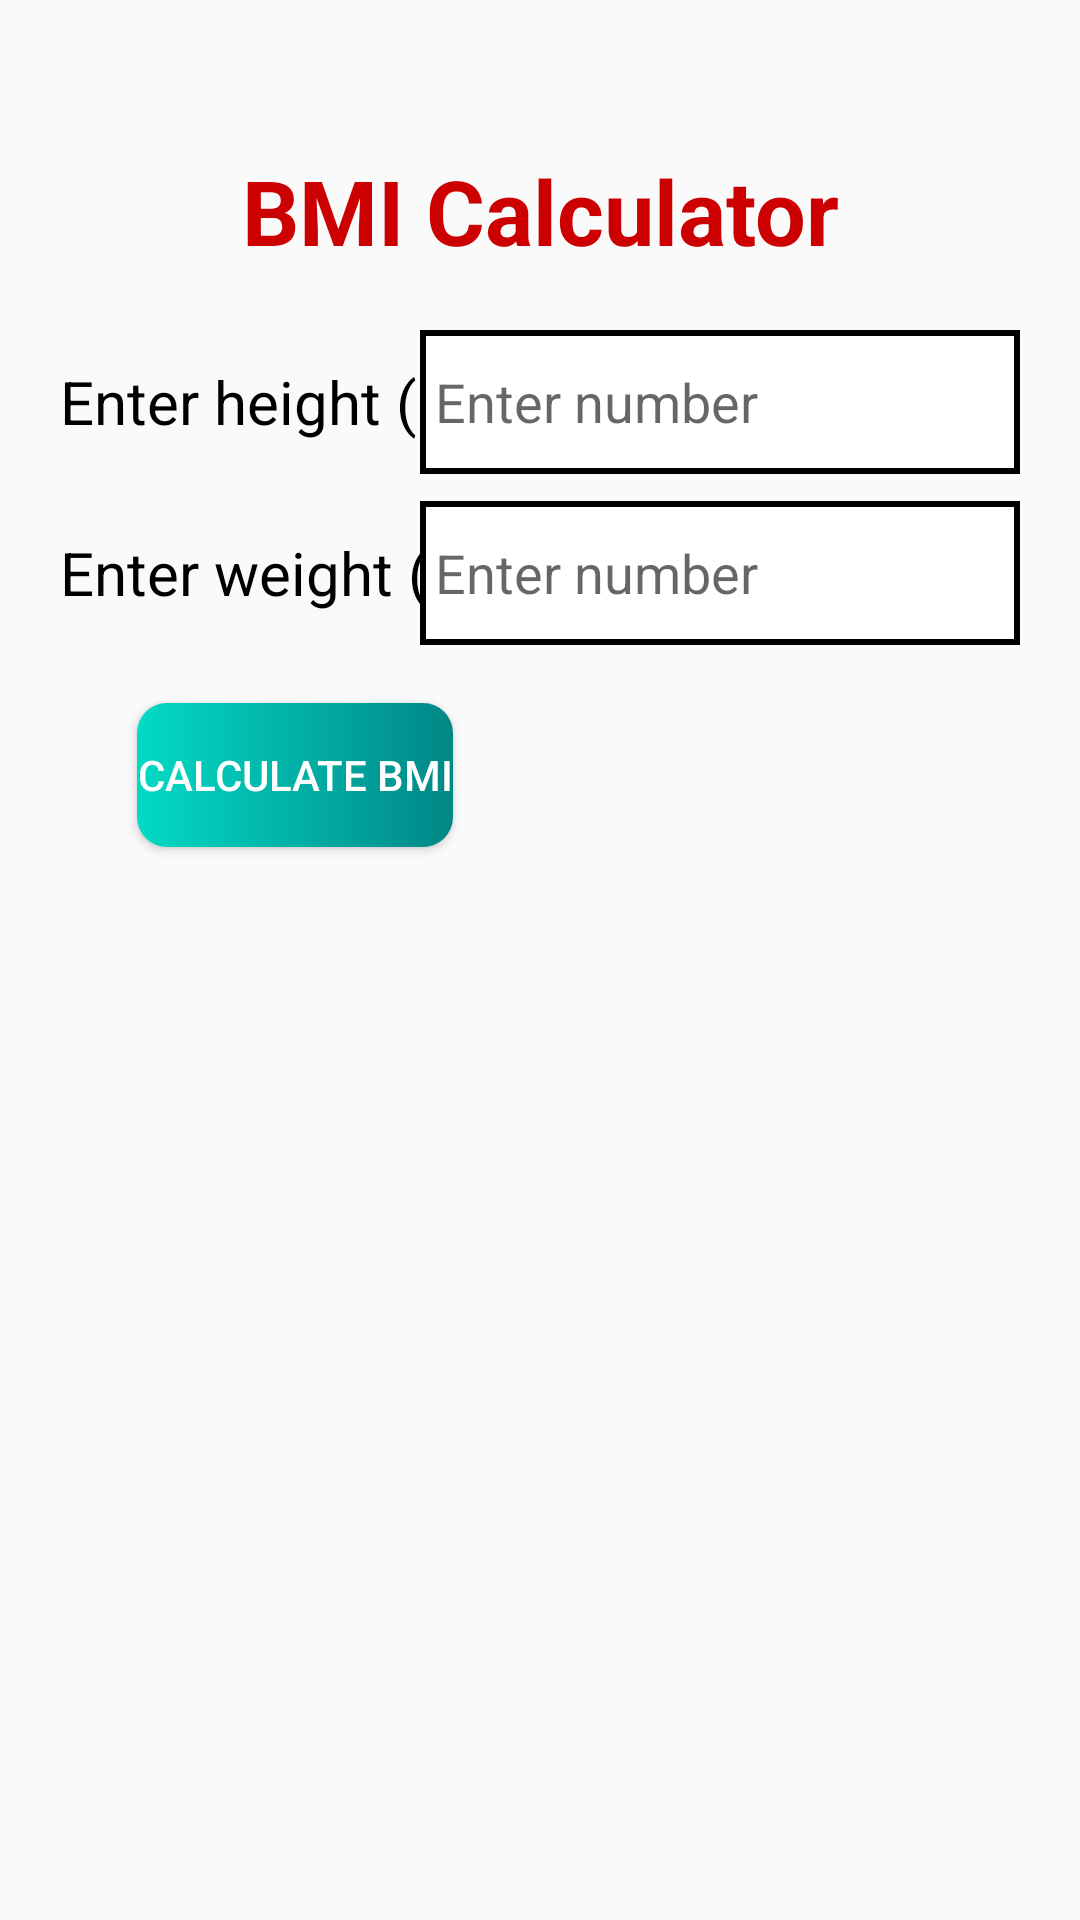

The Android layout XML behind this screen, and the referenced resources:
<!-- AndroidManifest.xml: application theme Theme.LearningAndroid -->
<!-- res/layout/test_1.xml -->
<?xml version="1.0" encoding="utf-8"?>
<androidx.constraintlayout.widget.ConstraintLayout xmlns:android="http://schemas.android.com/apk/res/android"
    xmlns:app="http://schemas.android.com/apk/res-auto"
    android:layout_width="match_parent"
    android:layout_height="match_parent">

    <TextView
        android:id="@+id/tv1"
        android:layout_width="wrap_content"
        android:layout_height="wrap_content"
        android:layout_marginTop="50dp"
        android:text="BMI Calculator"
        android:textColor="@android:color/holo_red_dark"
        android:textSize="30sp"
        android:textStyle="bold"
        app:layout_constraintLeft_toLeftOf="parent"
        app:layout_constraintRight_toRightOf="parent"
        app:layout_constraintTop_toTopOf="parent" />

    <TextView
        android:id="@+id/tv2"
        android:layout_width="wrap_content"
        android:layout_height="wrap_content"
        android:layout_marginStart="20dp"
        android:layout_marginTop="30dp"
        android:text="Enter height (m):"
        android:textColor="@color/black"
        android:textSize="20sp"
        app:layout_constraintLeft_toLeftOf="parent"
        app:layout_constraintTop_toBottomOf="@id/tv1" />

    <EditText
        android:id="@+id/et1"
        android:layout_width="200dp"
        android:layout_height="48dp"
        android:layout_marginEnd="20dp"
        android:background="@drawable/box_edittext"
        android:hint="Enter number"
        app:layout_constraintBottom_toBottomOf="@id/tv2"
        app:layout_constraintRight_toRightOf="parent"
        app:layout_constraintTop_toTopOf="@+id/tv2" />

    <TextView
        android:id="@+id/tv3"
        android:layout_width="wrap_content"
        android:layout_height="wrap_content"
        android:layout_marginStart="20dp"
        android:layout_marginTop="30dp"
        android:text="Enter weight (kg):"
        android:textColor="@color/black"
        android:textSize="20sp"
        app:layout_constraintLeft_toLeftOf="parent"
        app:layout_constraintTop_toBottomOf="@id/tv2" />

    <EditText
        android:id="@+id/et2"
        android:layout_width="200dp"
        android:layout_height="48dp"
        android:layout_marginEnd="20dp"
        android:background="@drawable/box_edittext"
        android:hint="Enter number"
        app:layout_constraintBottom_toBottomOf="@id/tv3"
        app:layout_constraintRight_toRightOf="parent"
        app:layout_constraintTop_toTopOf="@+id/tv3" />

    <Button
        android:id="@+id/bt"
        android:layout_width="wrap_content"
        android:layout_height="wrap_content"
        android:layout_marginTop="30dp"
        android:background="@drawable/button_shape"
        android:text="Calculate BMI"
        android:textColor="@color/white"
        app:layout_constraintLeft_toLeftOf="@id/tv3"
        app:layout_constraintRight_toRightOf="@id/tv3"
        app:layout_constraintTop_toBottomOf="@id/tv3" />

    <TextView
        android:id="@+id/tv4"
        android:layout_width="200dp"
        android:layout_height="wrap_content"
        android:textColor="@android:color/holo_red_dark"
        android:textSize="30sp"
        app:layout_constraintBottom_toBottomOf="@id/bt"
        app:layout_constraintLeft_toLeftOf="@id/et2"
        app:layout_constraintRight_toRightOf="@id/et2"
        app:layout_constraintTop_toTopOf="@id/bt" />
</androidx.constraintlayout.widget.ConstraintLayout>
<!-- resources referenced by this layout -->
<resources>
  <!-- drawable box_edittext (drawable) -->
  <?xml version="1.0" encoding="utf-8"?>
  <shape xmlns:android="http://schemas.android.com/apk/res/android">
      <solid android:color="@color/white" />
      <stroke
          android:width="2dp"
          android:color="#000000" />
      <padding
          android:bottom="5dp"
          android:left="5dp"
          android:right="5dp"
          android:top="5dp" />
  </shape>
  <!-- drawable button_shape (drawable) -->
  <?xml version="1.0" encoding="utf-8"?>
  <shape xmlns:android="http://schemas.android.com/apk/res/android">
      <corners android:radius="10dp"/>
      <gradient
          android:startColor="@color/teal_200"
          android:endColor="@color/teal_700"
          />
  </shape>
  <style name="Theme.LearningAndroid" parent="Theme.AppCompat.DayNight.DarkActionBar">
          
          <item name="colorPrimary">@color/purple_500</item>
          <item name="colorPrimaryVariant">@color/purple_700</item>
          <item name="colorOnPrimary">@color/white</item>
          
          <item name="colorSecondary">@color/teal_200</item>
          <item name="colorSecondaryVariant">@color/teal_700</item>
          <item name="colorOnSecondary">@color/black</item>
          
          <item name="android:statusBarColor">?attr/colorPrimaryVariant</item>
          
      </style>
  <!-- not gathered from this repository: default colours our renderer supplied (Android Studio template values) -->
  <color name="purple_500">#FF6200EE</color>
  <color name="purple_700">#FF3700B3</color>
  <color name="teal_200">#FF03DAC5</color>
  <color name="teal_700">#FF018786</color>
  <color name="black">#FF000000</color>
  <color name="white">#FFFFFFFF</color>
</resources>
